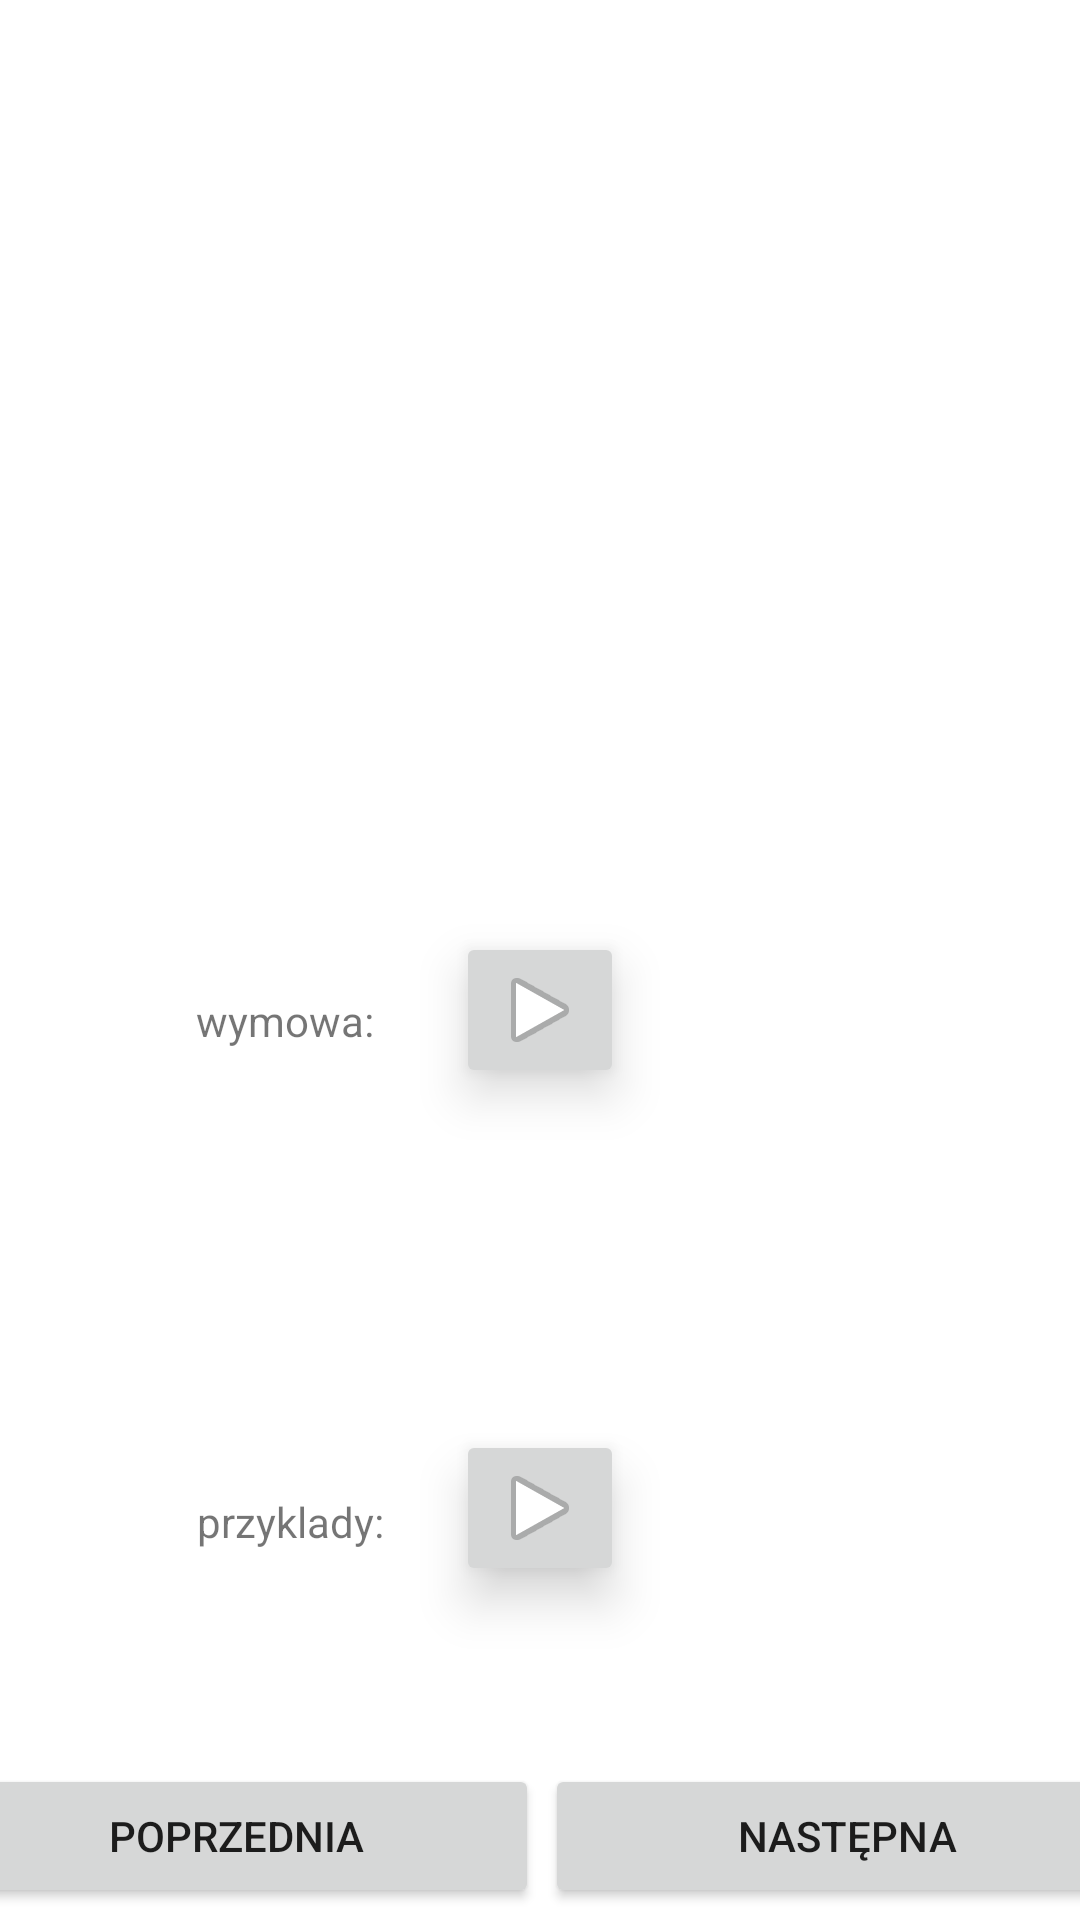

The Android layout XML behind this screen, and the referenced resources:
<!-- AndroidManifest.xml: application theme Theme.Bukwa -->
<!-- res/layout/fragment_main.xml -->
<?xml version="1.0" encoding="utf-8"?>
<FrameLayout xmlns:android="http://schemas.android.com/apk/res/android"
    xmlns:app="http://schemas.android.com/apk/res-auto"
    xmlns:tools="http://schemas.android.com/tools"
    android:layout_width="match_parent"
    android:layout_height="match_parent"
    tools:context=".main.MainFragment">

    <androidx.constraintlayout.widget.ConstraintLayout
        android:layout_width="match_parent"
        android:layout_height="match_parent">

        


        <ImageView
            android:id="@+id/imageGifView"
            android:layout_width="wrap_content"
            android:layout_height="wrap_content"
            android:layout_marginTop="121dp"
            android:layout_marginBottom="103dp"
            android:elevation="10dp"
            android:outlineProvider="bounds"
            app:layout_constraintBottom_toTopOf="@+id/spellLetterImageView"
            app:layout_constraintEnd_toEndOf="parent"
            app:layout_constraintStart_toStartOf="parent"
            app:layout_constraintTop_toTopOf="parent"
            tools:src="@tools:sample/avatars" />

        <ImageButton
            android:id="@+id/spellLetterImageView"
            android:layout_width="wrap_content"
            android:layout_height="wrap_content"
            android:layout_marginBottom="71dp"
            android:elevation="10dp"
            android:src="@android:drawable/ic_media_play"
            app:layout_constraintBottom_toTopOf="@+id/spellSampleImageView"
            app:layout_constraintStart_toStartOf="@+id/spellSampleImageView"
            app:layout_constraintTop_toBottomOf="@+id/imageGifView" />

        <ImageButton
            android:id="@+id/spellSampleImageView"
            android:layout_width="wrap_content"
            android:layout_height="wrap_content"
            android:layout_marginBottom="15dp"
            android:elevation="10dp"
            android:src="@android:drawable/ic_media_play"
            app:layout_constraintBottom_toTopOf="@+id/linearLayout2"
            app:layout_constraintEnd_toEndOf="parent"
            app:layout_constraintStart_toStartOf="parent"
            app:layout_constraintTop_toBottomOf="@+id/spellLetterImageView" />

        <LinearLayout
            android:id="@+id/linearLayout2"
            android:layout_width="407dp"
            android:layout_height="0dp"
            android:layout_marginStart="1dp"
            android:layout_marginEnd="1dp"
            android:layout_marginBottom="3dp"
            android:orientation="horizontal"
            app:layout_constraintBottom_toBottomOf="parent"
            app:layout_constraintEnd_toEndOf="parent"
            app:layout_constraintStart_toStartOf="parent">

            <Button
                android:id="@+id/previousButton"
                android:layout_width="match_parent"
                android:layout_height="match_parent"
                android:layout_margin="1dp"
                android:layout_weight="1"
                android:text="Poprzednia" />

            <Button
                android:id="@+id/nextButton"
                android:layout_width="match_parent"
                android:layout_height="match_parent"
                android:layout_margin="1dp"
                android:layout_weight="1"
                android:text="Następna" />
        </LinearLayout>

        <TextView
            android:id="@+id/articulationTV"
            android:layout_width="wrap_content"
            android:layout_height="wrap_content"
            android:layout_marginTop="20dp"
            android:layout_marginEnd="24dp"
            android:text="wymowa: "
            app:layout_constraintEnd_toStartOf="@+id/spellLetterImageView"
            app:layout_constraintTop_toTopOf="@+id/spellLetterImageView" />

        <TextView
            android:id="@+id/sampleTV"
            android:layout_width="wrap_content"
            android:layout_height="wrap_content"
            android:layout_marginEnd="24dp"
            android:layout_marginBottom="12dp"
            android:text="przyklady:"
            app:layout_constraintBottom_toBottomOf="@+id/spellSampleImageView"
            app:layout_constraintEnd_toStartOf="@+id/spellSampleImageView" />

    </androidx.constraintlayout.widget.ConstraintLayout>


</FrameLayout>
<!-- resources referenced by this layout -->
<resources>
  <style name="Theme.Bukwa" parent="Theme.MaterialComponents.DayNight.DarkActionBar">
      
      <item name="colorPrimary">@color/purple_500</item>
      <item name="colorPrimaryVariant">@color/purple_700</item>
      <item name="colorOnPrimary">@color/white</item>
      
      <item name="colorSecondary">@color/teal_200</item>
      <item name="colorSecondaryVariant">@color/teal_700</item>
      <item name="colorOnSecondary">@color/black</item>
      
      <item name="android:statusBarColor" tools:targetApi="l">?attr/colorPrimaryVariant</item>
      
    </style>
  <!-- not gathered from this repository: default colours our renderer supplied (Android Studio template values) -->
  <color name="purple_500">#FF6200EE</color>
  <color name="purple_700">#FF3700B3</color>
  <color name="teal_200">#FF03DAC5</color>
  <color name="teal_700">#FF018786</color>
  <color name="black">#FF000000</color>
  <color name="white">#FFFFFFFF</color>
</resources>
